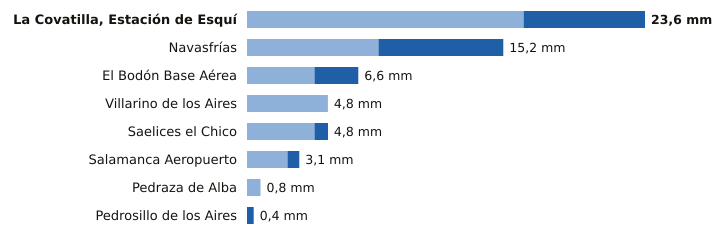

Source data for this figure (header and first rows):
estacion, provincia, indicativo, mm_6_dias_anteriores, mm_hoy, mm_7_dias, horas_de_hoy
La Covatilla, Estación de Esquí, Salamanca, 2491C, 16.4, 7.2, 23.6, 6
Navasfrías, Salamanca, 2930Y, 7.8, 7.4, 15.2, 3
El Bodón Base Aérea, Salamanca, 2945A, 4.0, 2.6, 6.6, 5
Villarino de los Aires, Salamanca, 2891A, 4.8, 0.0, 4.8, 5
Saelices el Chico, Salamanca, 2946X, 4.0, 0.8, 4.8, 6
Salamanca Aeropuerto, Salamanca, 2867, 2.4, 0.7, 3.1, 6
Pedraza de Alba, Salamanca, 2863C, 0.8, 0.0, 0.8, 4
Pedrosillo de los Aires, Salamanca, 2847X, 0.0, 0.4, 0.4, 6
